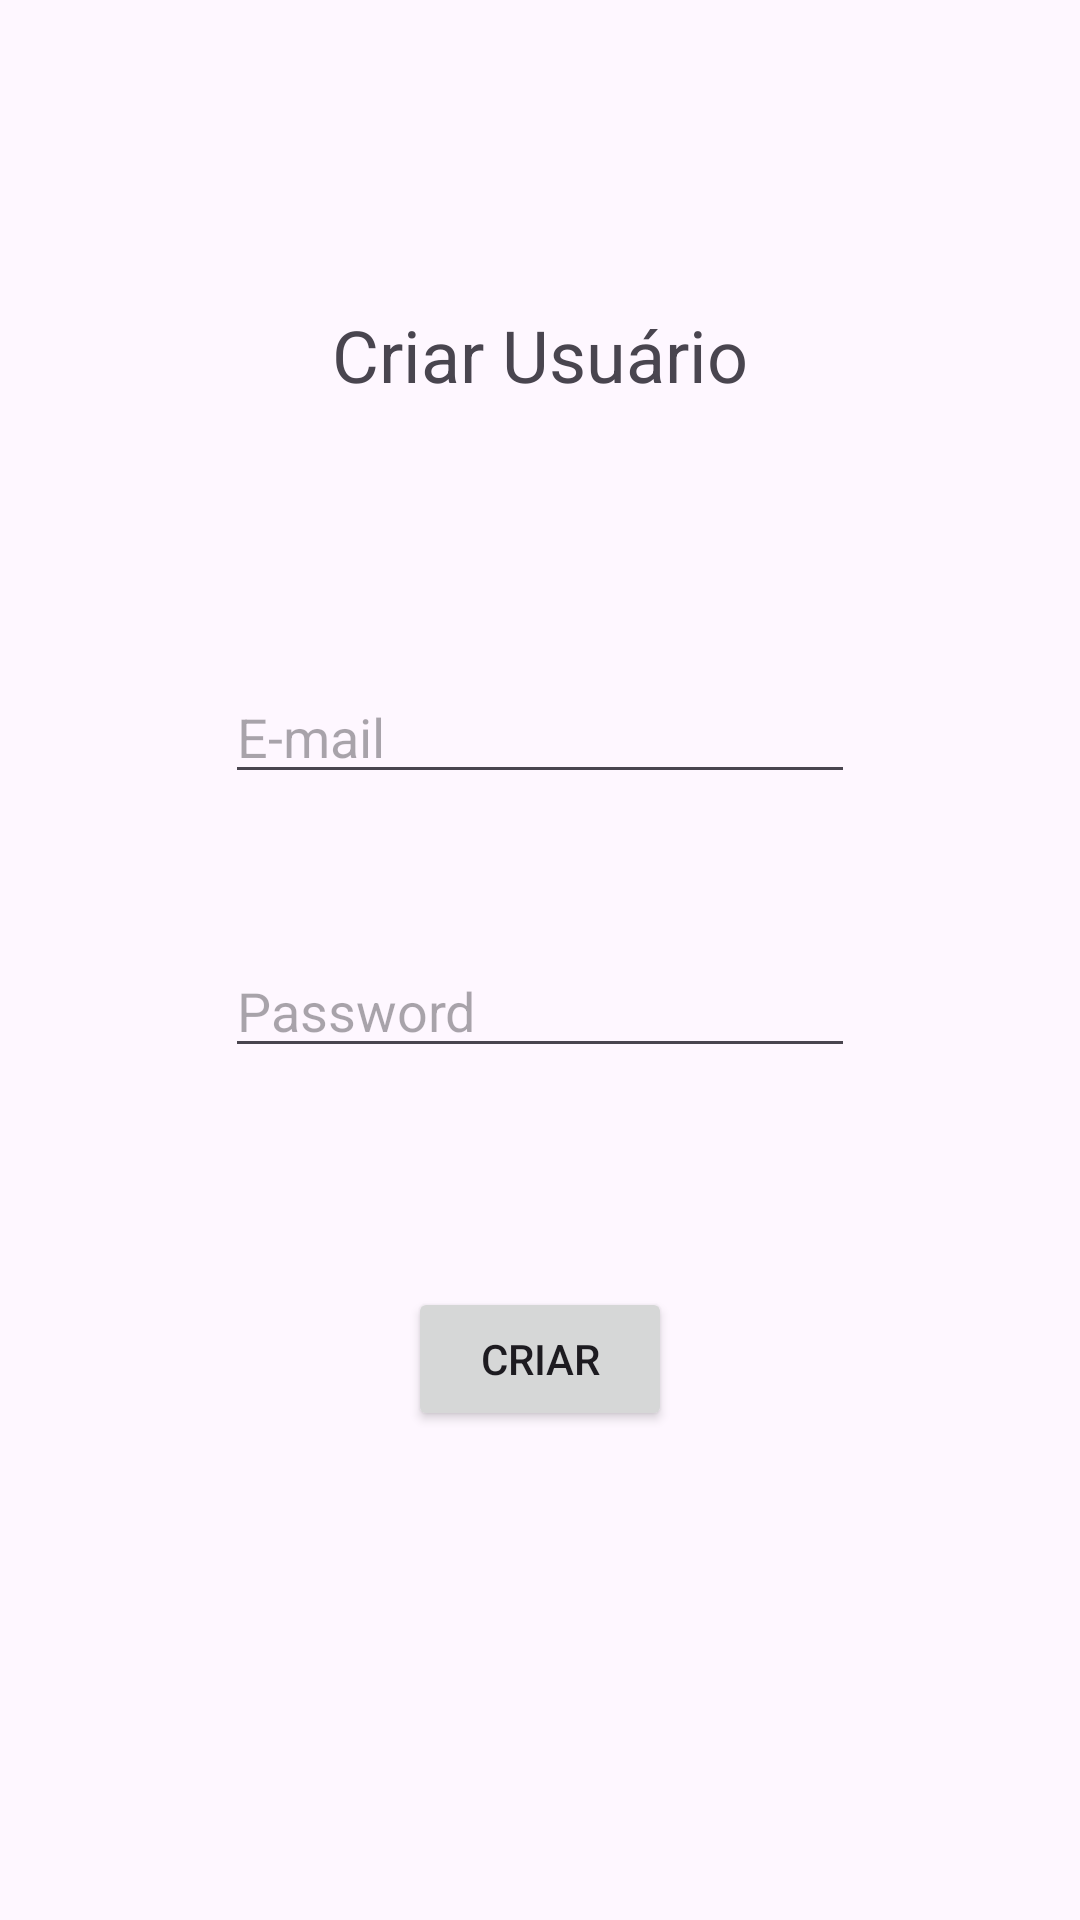

Android layout source for this screen:
<!-- AndroidManifest.xml: application theme Theme.TrabalhoDevMobile -->
<!-- res/layout/activity_criar_usuario.xml -->
<?xml version="1.0" encoding="utf-8"?>
<androidx.constraintlayout.widget.ConstraintLayout xmlns:android="http://schemas.android.com/apk/res/android"
    xmlns:app="http://schemas.android.com/apk/res-auto"
    xmlns:tools="http://schemas.android.com/tools"
    android:id="@+id/main"
    android:layout_width="match_parent"
    android:layout_height="match_parent"
    tools:context=".criarUsuario">

    <TextView
        android:id="@+id/textView"
        android:layout_width="wrap_content"
        android:layout_height="wrap_content"
        android:layout_marginTop="102dp"
        android:text="Criar Usuário"
        android:textSize="24sp"
        app:layout_constraintEnd_toEndOf="parent"
        app:layout_constraintStart_toStartOf="parent"
        app:layout_constraintTop_toTopOf="parent" />

    <Button
        android:id="@+id/buttonCriarUser"
        android:layout_width="wrap_content"
        android:layout_height="wrap_content"
        android:layout_marginTop="73dp"
        android:text="Criar"
        app:layout_constraintEnd_toEndOf="parent"
        app:layout_constraintStart_toStartOf="parent"
        app:layout_constraintTop_toBottomOf="@+id/editTextTextPasswordCriar" />

    <EditText
        android:id="@+id/editTextTextPasswordCriar"
        android:layout_width="wrap_content"
        android:layout_height="wrap_content"
        android:layout_marginTop="50dp"
        android:ems="10"
        android:hint="Password"
        android:inputType="textPassword"
        app:layout_constraintStart_toStartOf="@+id/editTextTextEmailAddressCriar"
        app:layout_constraintTop_toBottomOf="@+id/editTextTextEmailAddressCriar" />

    <EditText
        android:id="@+id/editTextTextEmailAddressCriar"
        android:layout_width="wrap_content"
        android:layout_height="wrap_content"
        android:layout_marginTop="89dp"
        android:ems="10"
        android:hint="E-mail"
        android:inputType="textEmailAddress"
        app:layout_constraintEnd_toEndOf="parent"
        app:layout_constraintStart_toStartOf="parent"
        app:layout_constraintTop_toBottomOf="@+id/textView" />
</androidx.constraintlayout.widget.ConstraintLayout>
<!-- resources referenced by this layout -->
<resources>
  <style name="Theme.TrabalhoDevMobile" parent="Base.Theme.TrabalhoDevMobile" />
  <style name="Base.Theme.TrabalhoDevMobile" parent="Theme.Material3.DayNight.NoActionBar">
          
          
      </style>
</resources>
